Image classification data set "processed" (honorine22/ml-final-capstone on GitHub). Class labels (4): broken, good, impurity, mold.

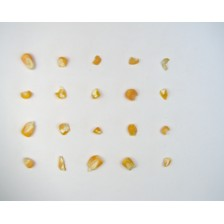
Label: broken

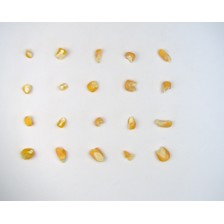
Label: broken

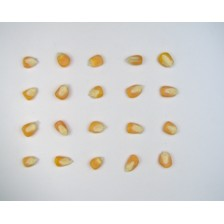
Label: good

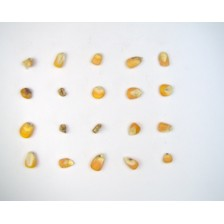
Label: mold

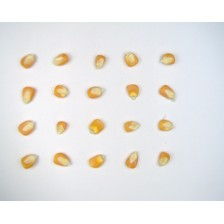
Label: good

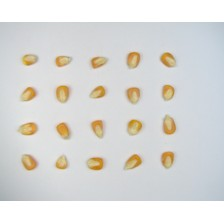
Label: good
